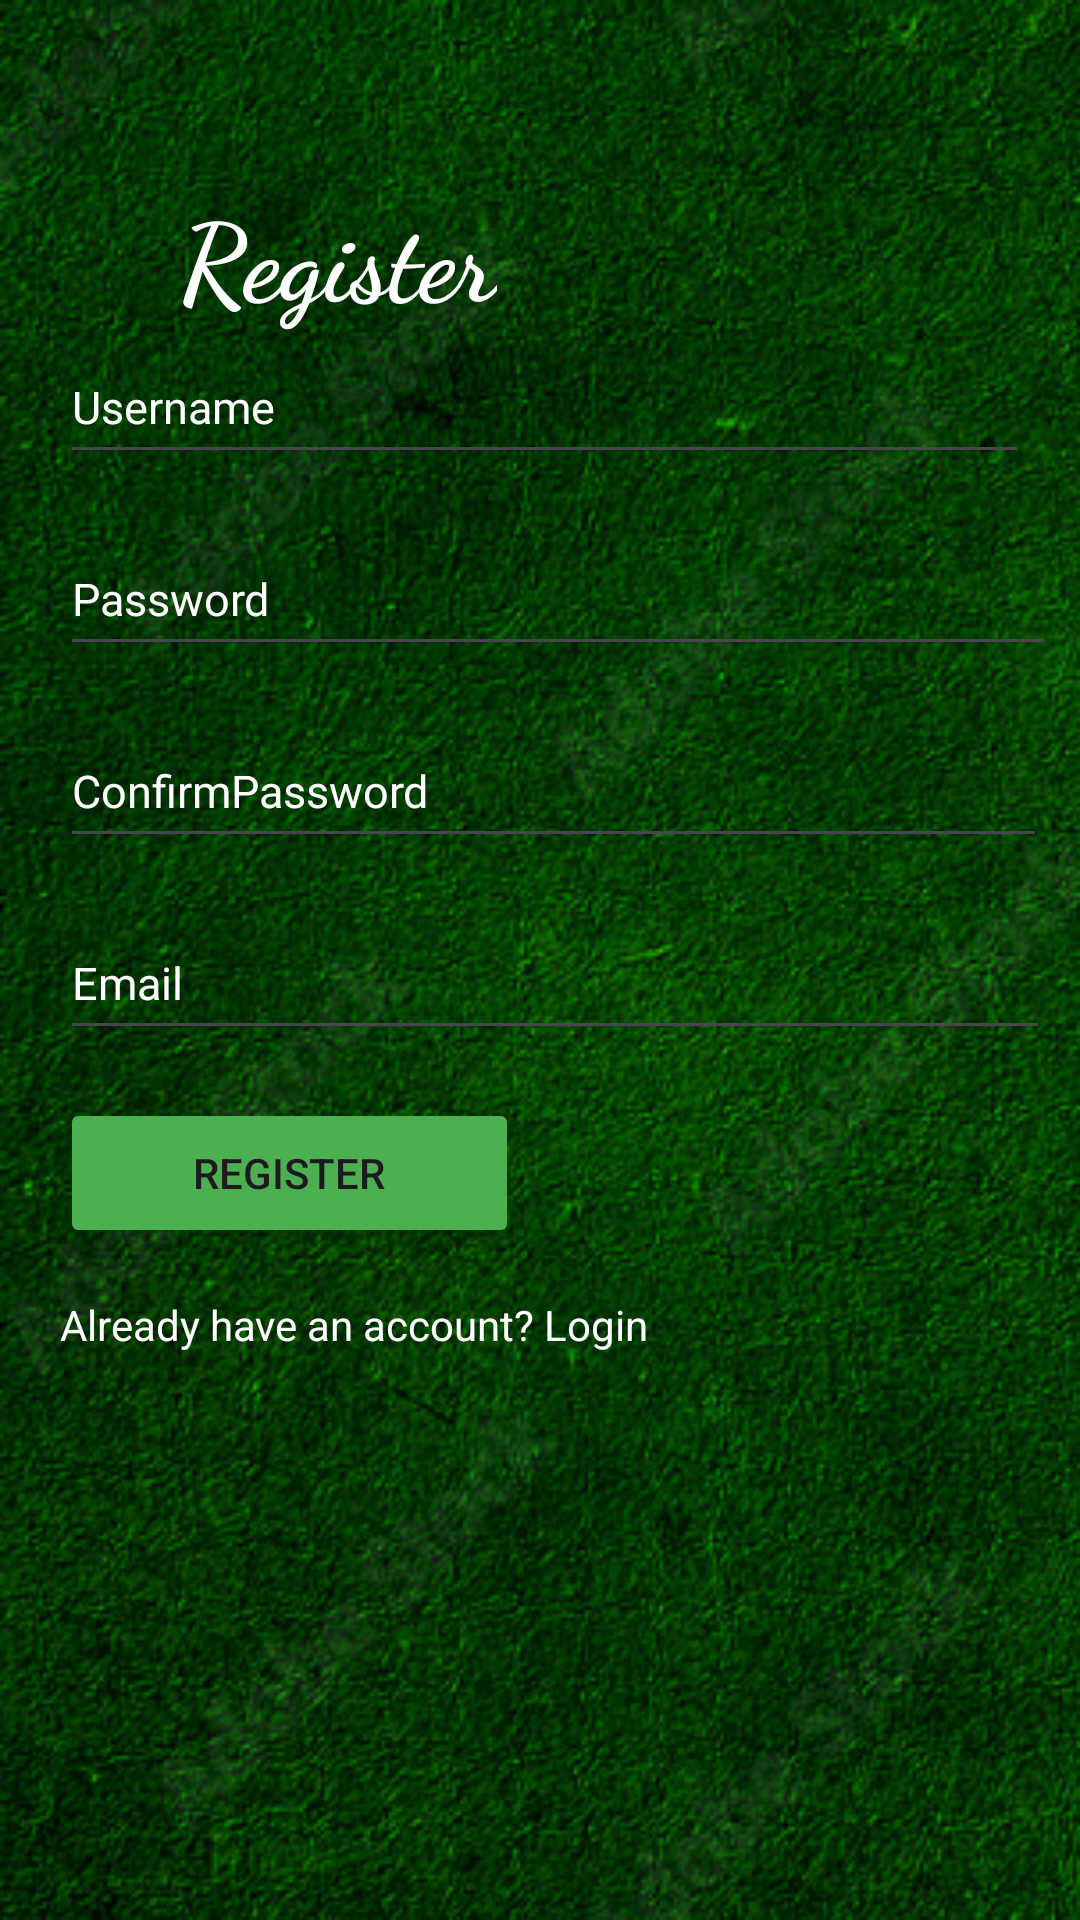

This screen was rendered from an Android layout file. Write that file and the resources it references.
<!-- AndroidManifest.xml: application theme Theme.WeFarmApp -->
<!-- res/layout/activity_farmer.xml -->
<?xml version="1.0" encoding="utf-8"?>
<LinearLayout
    xmlns:android="http://schemas.android.com/apk/res/android"
    xmlns:app="http://schemas.android.com/apk/res-auto"
    xmlns:tools="http://schemas.android.com/tools"
    android:layout_width="match_parent"
    android:layout_height="match_parent"
    android:background="@drawable/img_4"
    android:orientation="vertical"
    tools:context=".FarmerActivity">

    <TextView
        android:id="@+id/mTxtRegister"
        android:layout_width="wrap_content"
        android:layout_height="wrap_content"
        android:backgroundTint="#4CAF50"
        android:fontFamily="cursive"
        android:text="Register"
        android:layout_marginTop="60dp"
        android:textColor="#ffff"
        android:textSize="36sp"
        android:textStyle="bold"
        android:layout_marginLeft="60dp"
        />

    <EditText
        android:id="@+id/mEdtName"
        android:layout_width="323dp"
        android:layout_height="48dp"
        android:hint="Username"
        android:inputType="text"
        android:textColor="#ffff"
        android:textColorHint="#FFF"
        android:textSize="15sp"
        android:layout_marginLeft="20dp"
        android:layout_marginBottom="16dp"/>

    <EditText
        android:id="@+id/mEdtPassword"
        android:layout_width="332dp"
        android:layout_height="48dp"
        android:layout_marginLeft="20dp"
        android:layout_marginBottom="16dp"
        android:hint="Password"
        android:inputType="text"
        android:textColorHint="#FFF"
        android:textSize="15sp" />

    <EditText
        android:id="@+id/mEdtConfirmPassword"
        android:layout_width="329dp"
        android:layout_height="48dp"
        android:hint="ConfirmPassword"
        android:inputType="text"
        android:textColorHint="#FFF"
        android:textSize="15sp"
        android:layout_marginLeft="20dp"
        android:layout_marginBottom="16dp"/>

    <EditText
        android:id="@+id/mEdtEmail"
        android:layout_width="330dp"
        android:layout_height="48dp"
        android:layout_marginLeft="20dp"
        android:layout_marginBottom="16dp"
        android:hint="Email"
        android:inputType="textEmailAddress"
        android:textColor="#F1EEEE"
        android:textColorHint="#FFF"
        android:textSize="15sp" />

    <Button
        android:id="@+id/btnRegister"
        style="@android:style/Widget.DeviceDefault.Light.Button"
        android:layout_width="153dp"
        android:layout_height="50dp"
        android:backgroundTint="#4CAF50"
        android:text="Register"
        android:layout_marginLeft="20dp"
        android:layout_marginBottom="16dp"/>

    <TextView
        android:id="@+id/TvLogin"
        android:layout_width="289dp"
        android:layout_height="50dp"
        android:text="Already have an account? Login"
        android:textColor="@color/white"
        android:layout_marginLeft="20dp"
        android:layout_marginBottom="16dp"
    />
</LinearLayout>
<!-- resources referenced by this layout -->
<resources>
  <color name="white">#FFFFFFFF</color>
  <!-- drawable img_4: png bitmap (drawable, 366078 bytes) -->
  <style name="Theme.WeFarmApp" parent="Base.Theme.WeFarmApp" />
  <style name="Base.Theme.WeFarmApp" parent="Theme.Material3.DayNight.NoActionBar">
          
          
      </style>
</resources>
